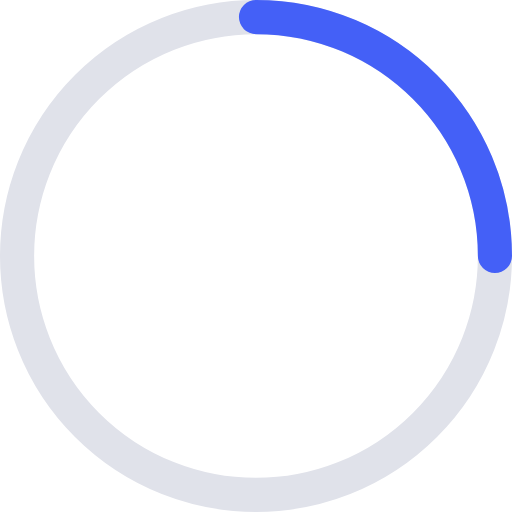
t = 0.00 s
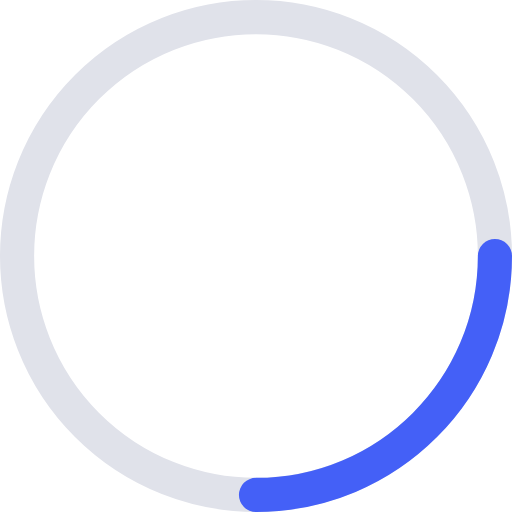
t = 0.13 s
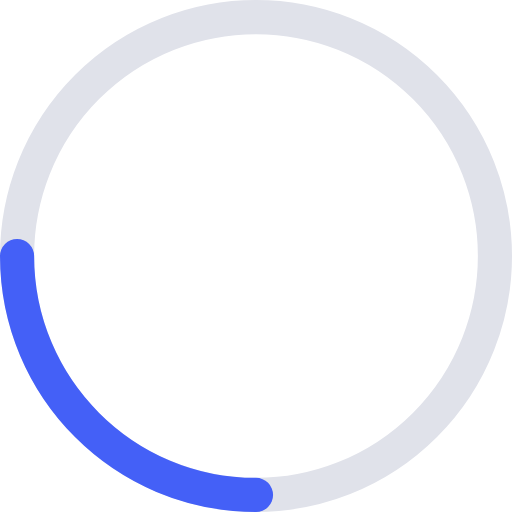
t = 0.25 s
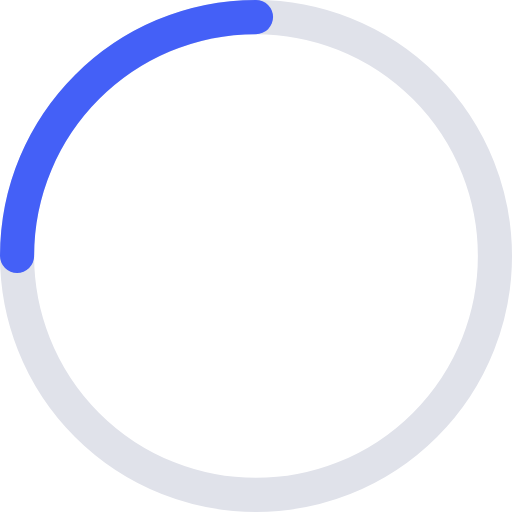
t = 0.38 s

The animated SVG that drew these frames (rendered in a browser with its animation timeline set to each time). Animation: 1 SMIL element (animateTransform=1); one cycle of 0.50 s, repeats indefinitely.

<svg width="60" height="60" viewBox="0 0 60 60" fill="none" xmlns="http://www.w3.org/2000/svg">
<g id="Group 3">
<circle id="Oval" cx="30" cy="30" r="28" stroke="#E0E2EA" stroke-width="4"/>
<path id="Oval_2" d="M58 30C58 14.536 45.464 2 30 2" stroke="#4460F7" stroke-width="4" stroke-linecap="round"> 
<animateTransform attributeName="transform" type="rotate" from ="0 30 30" to="360 30 30" dur="0.5s" repeatCount="indefinite" />
</path> 
</g>
</svg>
